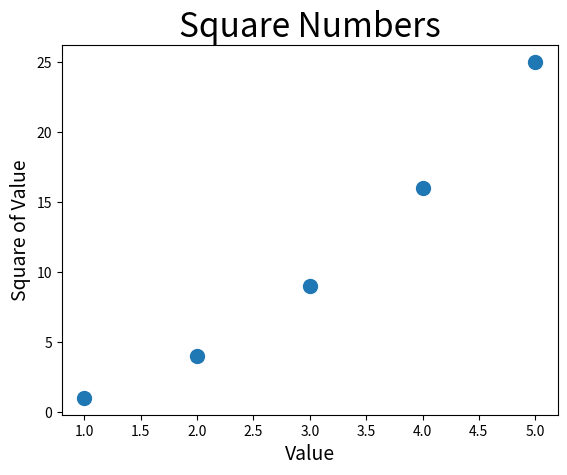

Reproduce this figure in Python.
import matplotlib.pyplot as plt

squares = [n * n for n in range(1, 6)]

# plt.plot(squares, linewidth = 5)

plt.title("Square Numbers", fontsize = 24)
plt.xlabel("Value", fontsize = 14)
plt.ylabel("Square of Value", fontsize = 14)

plt.scatter(range(1,6), [n * n for n in range(1, 6)], s = 100)

plt.show()